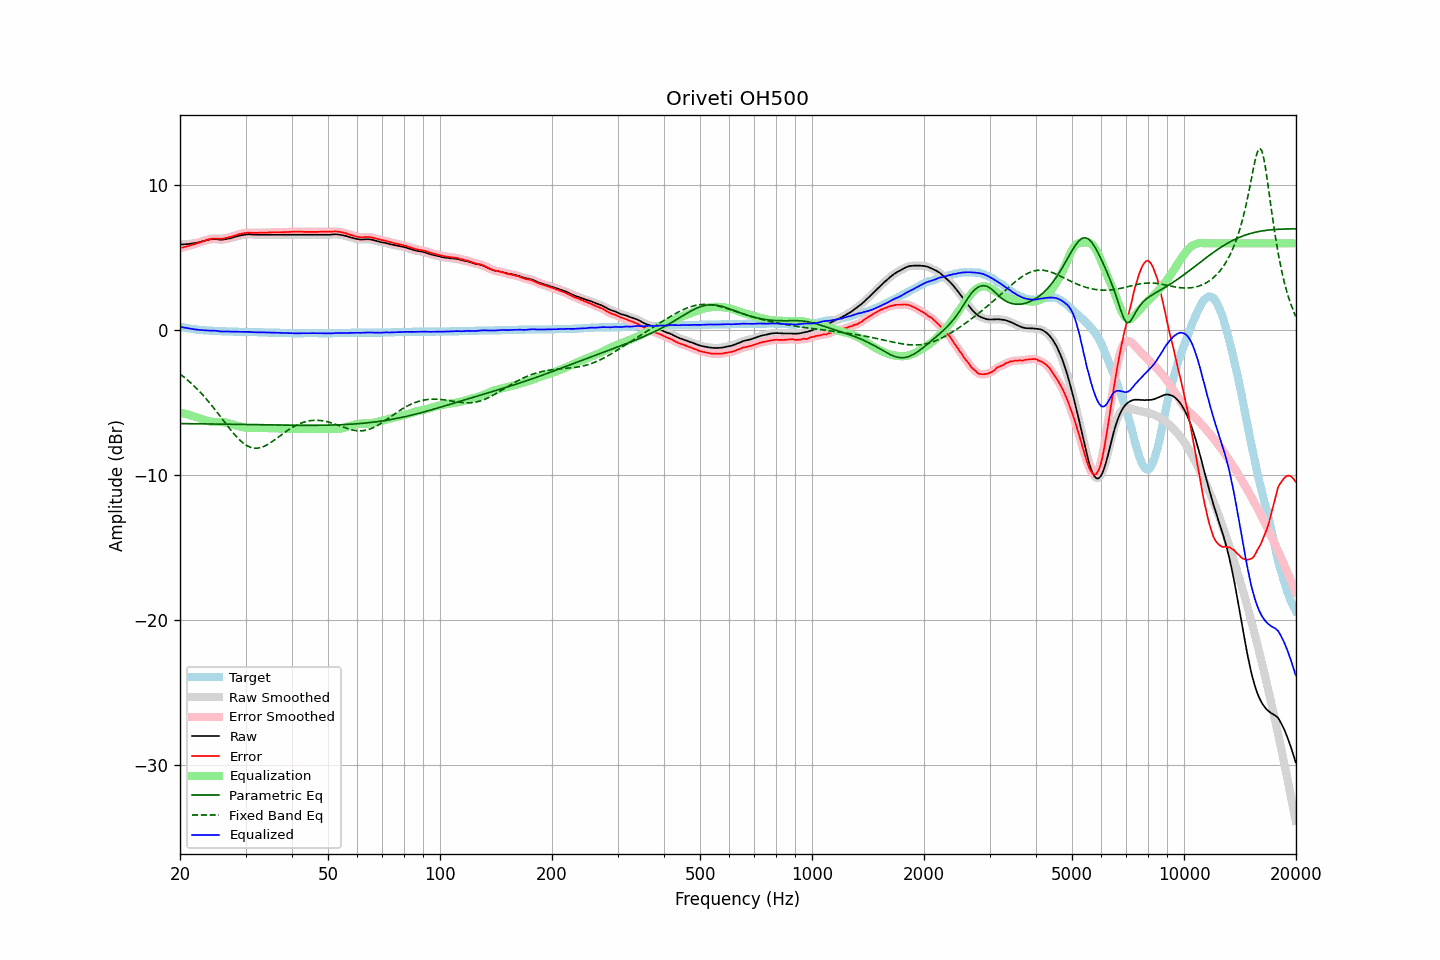

Source data for this figure (header and first rows):
frequency, raw, error, smoothed, error_smoothed, equalization, parametric_eq, fixed_band_eq, equalized_raw, equalized_smoothed, target
20.00, 5.91, 5.66, 5.92, 5.67, -5.67, -6.43, -3.01, 0.25, 0.25, 0.25
20.20, 5.92, 5.70, 5.92, 5.69, -5.69, -6.43, -3.10, 0.23, 0.23, 0.22
20.40, 5.92, 5.72, 5.93, 5.72, -5.72, -6.43, -3.18, 0.20, 0.20, 0.20
20.61, 5.93, 5.75, 5.93, 5.75, -5.75, -6.44, -3.28, 0.18, 0.18, 0.18
20.81, 5.94, 5.78, 5.94, 5.78, -5.78, -6.44, -3.37, 0.16, 0.16, 0.16
21.02, 5.95, 5.81, 5.95, 5.81, -5.81, -6.44, -3.46, 0.14, 0.14, 0.14
21.23, 5.96, 5.84, 5.97, 5.85, -5.84, -6.44, -3.56, 0.12, 0.12, 0.12
21.44, 5.98, 5.88, 5.98, 5.88, -5.88, -6.44, -3.66, 0.11, 0.10, 0.10
21.66, 5.99, 5.91, 6.00, 5.91, -5.91, -6.44, -3.76, 0.08, 0.09, 0.08
21.87, 6.01, 5.94, 6.01, 5.95, -5.94, -6.44, -3.87, 0.07, 0.07, 0.07
22.09, 6.03, 5.98, 6.03, 5.98, -5.98, -6.45, -3.98, 0.05, 0.05, 0.05
22.31, 6.05, 6.01, 6.06, 6.01, -6.02, -6.45, -4.09, 0.04, 0.04, 0.04
22.54, 6.08, 6.05, 6.08, 6.05, -6.06, -6.45, -4.20, 0.03, 0.03, 0.03
22.76, 6.11, 6.09, 6.11, 6.09, -6.10, -6.45, -4.32, 0.02, 0.02, 0.02
22.99, 6.14, 6.13, 6.14, 6.13, -6.13, -6.45, -4.44, 0.01, 0.01, 0.01
23.22, 6.17, 6.17, 6.17, 6.17, -6.17, -6.45, -4.56, 0.00, 0.00, 0.00
23.45, 6.20, 6.21, 6.20, 6.21, -6.21, -6.46, -4.69, -0.01, -0.01, -0.01
23.69, 6.23, 6.25, 6.23, 6.25, -6.24, -6.46, -4.82, -0.01, -0.01, -0.02
23.92, 6.25, 6.27, 6.25, 6.28, -6.27, -6.46, -4.95, -0.02, -0.02, -0.02
24.16, 6.27, 6.30, 6.27, 6.30, -6.29, -6.46, -5.08, -0.02, -0.02, -0.03
24.40, 6.28, 6.31, 6.29, 6.32, -6.31, -6.46, -5.22, -0.03, -0.02, -0.03
24.65, 6.29, 6.33, 6.29, 6.33, -6.32, -6.46, -5.36, -0.02, -0.03, -0.04
24.89, 6.29, 6.33, 6.29, 6.33, -6.32, -6.47, -5.50, -0.03, -0.03, -0.04
25.14, 6.28, 6.33, 6.28, 6.33, -6.32, -6.47, -5.64, -0.04, -0.04, -0.05
25.39, 6.26, 6.32, 6.27, 6.32, -6.33, -6.47, -5.79, -0.06, -0.06, -0.06
25.65, 6.25, 6.31, 6.26, 6.32, -6.33, -6.47, -5.93, -0.07, -0.07, -0.06
25.91, 6.25, 6.32, 6.25, 6.32, -6.33, -6.47, -6.08, -0.08, -0.08, -0.07
26.16, 6.26, 6.33, 6.27, 6.33, -6.34, -6.47, -6.22, -0.08, -0.08, -0.07
26.43, 6.28, 6.35, 6.28, 6.35, -6.36, -6.48, -6.37, -0.07, -0.07, -0.07
26.69, 6.30, 6.38, 6.30, 6.38, -6.38, -6.48, -6.51, -0.07, -0.07, -0.08
26.96, 6.32, 6.40, 6.32, 6.40, -6.40, -6.48, -6.65, -0.08, -0.08, -0.08
27.23, 6.34, 6.43, 6.35, 6.43, -6.43, -6.48, -6.79, -0.09, -0.09, -0.09
27.50, 6.37, 6.46, 6.37, 6.46, -6.47, -6.48, -6.93, -0.09, -0.09, -0.09
27.77, 6.40, 6.49, 6.41, 6.50, -6.50, -6.49, -7.07, -0.10, -0.09, -0.09
28.05, 6.44, 6.54, 6.44, 6.54, -6.53, -6.49, -7.20, -0.09, -0.09, -0.10
28.33, 6.47, 6.57, 6.47, 6.57, -6.57, -6.49, -7.32, -0.09, -0.09, -0.10
28.62, 6.50, 6.60, 6.50, 6.60, -6.60, -6.49, -7.44, -0.10, -0.10, -0.10
28.90, 6.52, 6.63, 6.53, 6.63, -6.63, -6.49, -7.55, -0.11, -0.10, -0.11
29.19, 6.55, 6.66, 6.55, 6.66, -6.66, -6.49, -7.66, -0.11, -0.11, -0.11
29.48, 6.57, 6.68, 6.58, 6.68, -6.68, -6.50, -7.75, -0.11, -0.11, -0.11
29.78, 6.59, 6.70, 6.59, 6.70, -6.70, -6.50, -7.84, -0.11, -0.11, -0.11
30.08, 6.61, 6.72, 6.61, 6.72, -6.72, -6.50, -7.91, -0.10, -0.11, -0.11
30.38, 6.61, 6.73, 6.62, 6.73, -6.72, -6.50, -7.98, -0.11, -0.11, -0.12
30.68, 6.62, 6.74, 6.62, 6.74, -6.73, -6.50, -8.03, -0.11, -0.11, -0.12
30.99, 6.61, 6.73, 6.61, 6.73, -6.73, -6.51, -8.08, -0.12, -0.12, -0.12
31.30, 6.60, 6.72, 6.61, 6.73, -6.73, -6.51, -8.10, -0.13, -0.12, -0.12
31.61, 6.60, 6.73, 6.60, 6.72, -6.73, -6.51, -8.13, -0.13, -0.13, -0.13
31.93, 6.59, 6.72, 6.60, 6.72, -6.73, -6.51, -8.13, -0.14, -0.13, -0.13
32.24, 6.59, 6.72, 6.59, 6.73, -6.73, -6.51, -8.13, -0.14, -0.13, -0.13
32.57, 6.59, 6.73, 6.59, 6.73, -6.73, -6.52, -8.11, -0.14, -0.14, -0.14
32.89, 6.59, 6.73, 6.59, 6.73, -6.73, -6.52, -8.09, -0.14, -0.14, -0.14
33.22, 6.59, 6.73, 6.59, 6.74, -6.73, -6.52, -8.06, -0.14, -0.14, -0.14
33.55, 6.59, 6.74, 6.59, 6.74, -6.74, -6.52, -8.02, -0.14, -0.14, -0.15
33.89, 6.59, 6.74, 6.59, 6.74, -6.74, -6.52, -7.96, -0.15, -0.15, -0.15
34.23, 6.59, 6.74, 6.59, 6.75, -6.75, -6.53, -7.91, -0.15, -0.15, -0.15
34.57, 6.59, 6.75, 6.59, 6.75, -6.75, -6.53, -7.84, -0.15, -0.15, -0.16
34.92, 6.59, 6.75, 6.59, 6.75, -6.75, -6.53, -7.78, -0.16, -0.16, -0.16
35.27, 6.59, 6.75, 6.59, 6.76, -6.75, -6.53, -7.70, -0.16, -0.16, -0.16
35.62, 6.59, 6.76, 6.59, 6.76, -6.76, -6.53, -7.62, -0.16, -0.16, -0.17
35.97, 6.59, 6.76, 6.59, 6.76, -6.76, -6.53, -7.54, -0.17, -0.17, -0.17
... 635 more rows
